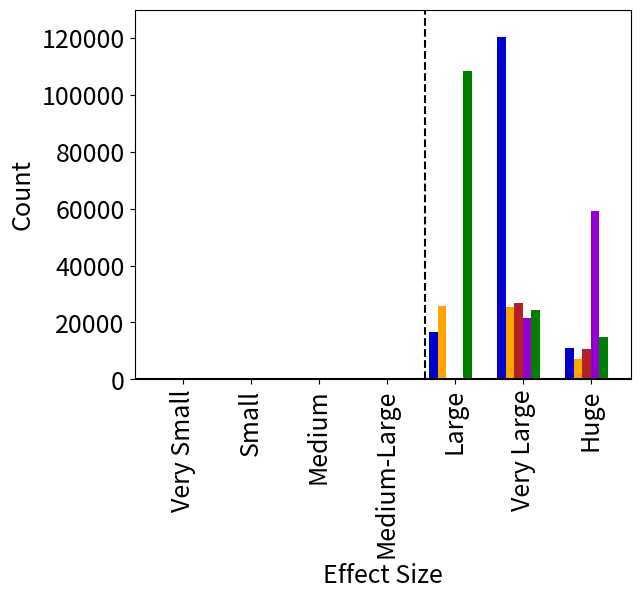

This chart was generated by the following Python code: (Note: this script raises an exception after producing the figure.)
from matplotlib import pyplot as plt
import numpy as np
import seaborn as sns


GROUP_ORDER = ['CONTROL', 'PTD', 'FGR', 'FGR_HYPERTENSION', 'SEVERE_PE']
COLORS={
    'CONTROL': 'mediumblue', 
    'FGR': 'firebrick', 
    'SEVERE_PE': 'green', 
    'FGR_HYPERTENSION': 'darkviolet', 
    'PTD': 'orange'}
VALUES = {
    'CONTROL': [0, 0, 0, 0, 16532, 120527,11124],
    'FGR': [0, 0, 0, 0, 0, 26686, 10818],
    'SEVERE_PE': [0, 0, 0, 0, 108471, 24474, 14837],
    'FGR_HYPERTENSION': [0, 0, 0, 0, 0, 21415, 59197],
    'PTD': [0, 0, 0, 0, 25868, 25403, 7101]
}


def plot_bar_chart():
    plt.rcParams['pdf.fonttype'] = 42
    plt.rcParams.update({'font.size': 18})
    N = 7

    ind = np.arange(N) 
    width = 0.125
    #width=0.15

    c = 1
    for group in GROUP_ORDER:
        plt.bar(ind + width*c, VALUES[group], width, color=COLORS[group])
        c+=1       
    plt.axhline(0, color='black')
    plt.axvline(x=4, color='black', linestyle='dashed')
    plt.ylabel('Count')

    plt.xticks(ind+width*3.5, ('Very Small', 'Small', 'Medium', 'Medium-Large', 'Large', 'Very Large', 'Huge'), rotation=90)
    plt.xlabel('Effect Size')
    plt.ylim((0, 130000))
    plt.savefig('../output/interomics_correlations_effect_size_bar_chart.pdf', bbox_inches='tight')
    plt.show()


def main():
    plot_bar_chart()


if __name__ == "__main__":
    main()
